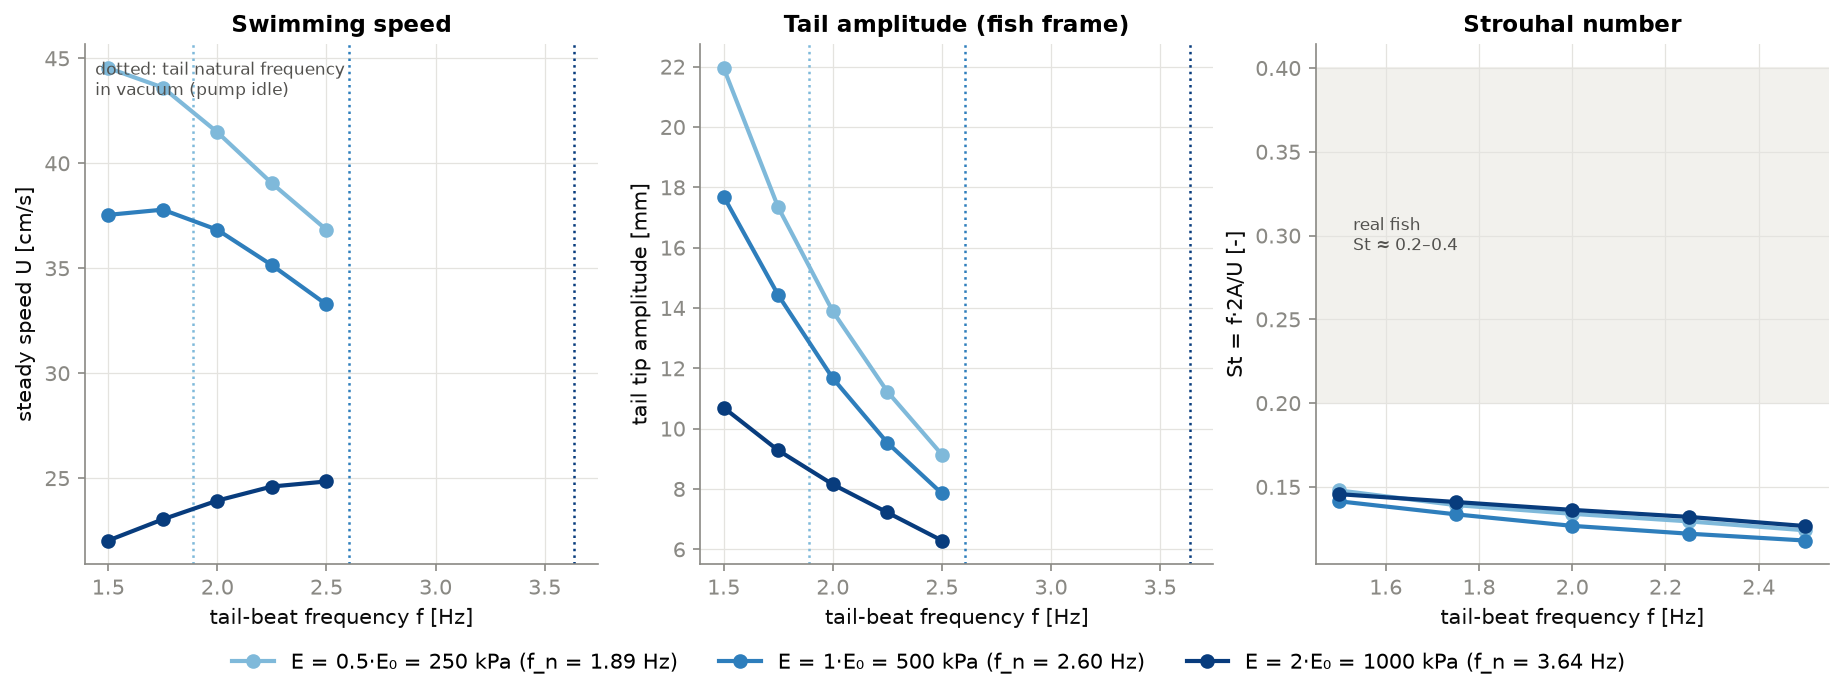

Data behind this chart, as committed beside it:
E_factor, freq_Hz, U_m_s, U_BL_s, tip_amp_m, strouhal, theta_amp_rad, dp_amp_Pa, f_n_Hz, valve_switches_per_cycle, dp_max_steady_Pa, dp_max_all_Pa
0.5, 1.5, 0.4454, 1.113, 0.02195, 0.1479, 0.5942, 17586, 1.889, 2, 17586, 17586
0.5, 1.75, 0.4361, 1.09, 0.01733, 0.1391, 0.4747, 15072, 1.889, 2, 15072, 17409
0.5, 2.0, 0.4148, 1.037, 0.01389, 0.1339, 0.3816, 13113, 1.889, 2, 13113, 17461
0.5, 2.25, 0.3905, 0.9761, 0.01123, 0.1294, 0.321, 11553, 1.889, 2, 11553, 17464
0.5, 2.5, 0.3683, 0.9208, 0.009141, 0.1241, 0.2746, 10287, 1.889, 2, 10318, 17148
1.0, 1.5, 0.3754, 0.9385, 0.0177, 0.1414, 0.3882, 18512, 2.604, 2, 18523, 18523
1.0, 1.75, 0.3779, 0.9448, 0.01443, 0.1336, 0.306, 15784, 2.604, 2, 15795, 18449
1.0, 2.0, 0.3683, 0.9208, 0.01167, 0.1267, 0.2444, 13726, 2.604, 2, 13737, 18572
1.0, 2.25, 0.3514, 0.8786, 0.009534, 0.1221, 0.1989, 12098, 2.604, 2, 12098, 18684
1.0, 2.5, 0.3327, 0.8319, 0.007851, 0.118, 0.1663, 10783, 2.604, 2, 10806, 18189
2.0, 1.5, 0.2203, 0.5507, 0.0107, 0.1457, 0.2347, 19195, 3.636, 2, 19195, 19229
2.0, 1.75, 0.2304, 0.5759, 0.00928, 0.141, 0.1992, 16218, 3.636, 2, 16218, 19229
2.0, 2.0, 0.2393, 0.5983, 0.008153, 0.1363, 0.1713, 13991, 3.636, 2, 13991, 19232
2.0, 2.25, 0.246, 0.615, 0.007221, 0.1321, 0.1483, 12275, 3.636, 2, 12276, 19248
2.0, 2.5, 0.2484, 0.6211, 0.006291, 0.1266, 0.1286, 10909, 3.636, 2, 10945, 19199
